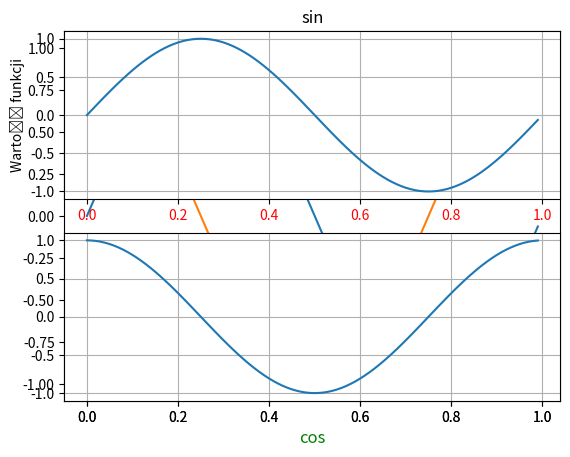

Here is the Python script that generated this plot:
import matplotlib.pyplot as plt
import numpy as np
# %matplotlib inline

x1 = np.arange(0.0, 1.0, 0.01)
y1 = np.sin(2 * np.pi * x1)
plt.plot(x1, y1)

x2 = np.arange(0.0, 1.0, 0.01)
y2 = np.cos(2 * np.pi * x2)
plt.plot(x2, y2)




from matplotlib.pyplot import figure


x = np.arange(0.0, 1.0, 0.01)

fig = figure(1)

ax1 = fig.add_subplot(211)
ax1.plot(x, np.sin(2 * np.pi * x))
ax1.grid(True)
ax1.set_ylabel('Wartość funkcji')
ax1.set_title('sin')

for label in ax1.get_xticklabels():
    label.set_color('r')


ax2 = fig.add_subplot(212)
ax2.plot(x, np.cos(2 * np.pi * x))
ax2.grid(True)
ax1.set_ylabel('Wartość funkcji')

label = ax2.set_xlabel('cos')
label.set_color('g')
label.set_fontsize('large')

